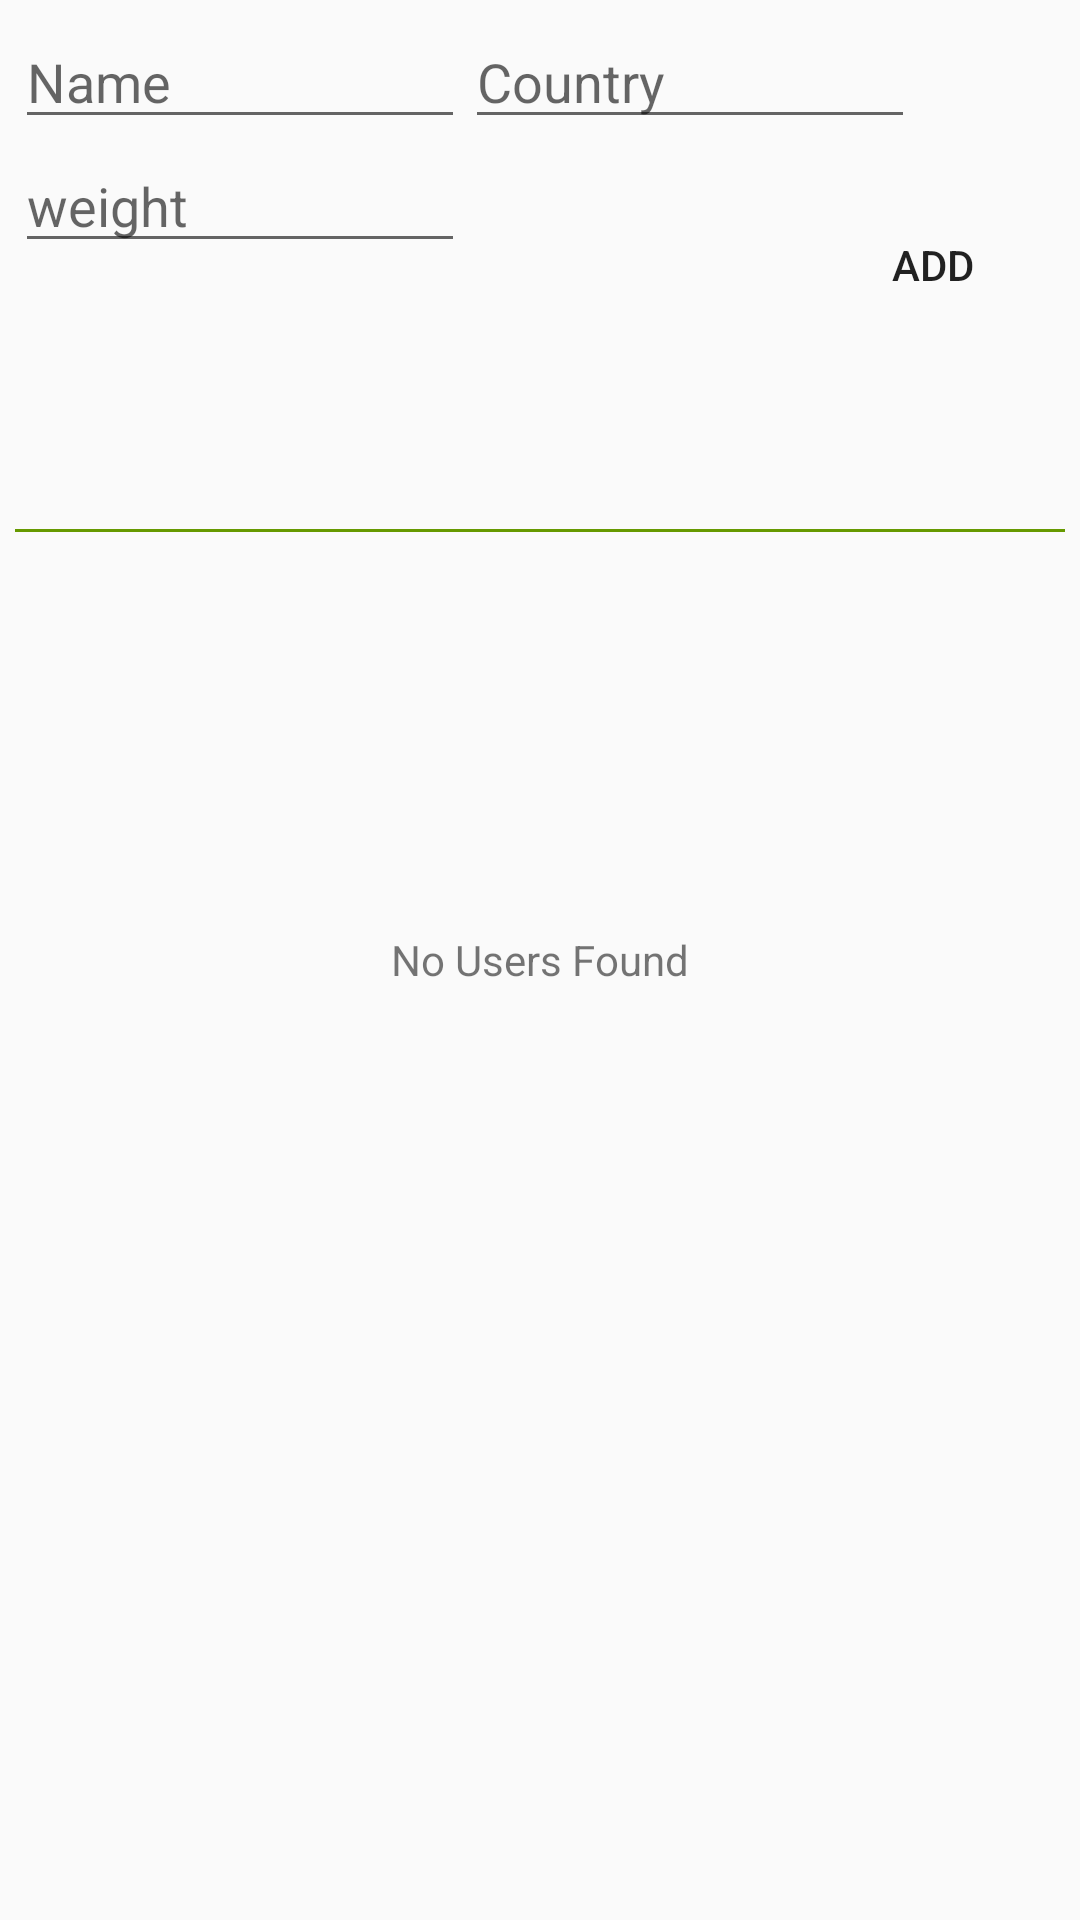

Here is an Android app screen rendered from its layout file. Give the layout XML and the strings, colors and styles it references.
<!-- AndroidManifest.xml: application theme AppTheme -->
<!-- res/layout/activity_fire.xml -->
<?xml version="1.0" encoding="utf-8"?>
<RelativeLayout xmlns:android="http://schemas.android.com/apk/res/android"
    android:layout_width="match_parent"
    android:layout_height="match_parent">

    <RelativeLayout
        android:id="@+id/linearLayout"
        android:layout_width="406dp"
        android:layout_height="167dp"
        android:layout_alignParentTop="true"
        android:layout_marginStart="5dp"
        android:layout_marginLeft="5dp"
        android:layout_marginTop="5dp"
        android:layout_marginEnd="5dp"
        android:layout_marginRight="5dp"
        android:layout_marginBottom="5dp">

        <EditText
            android:id="@+id/nameEditText"
            android:layout_width="150dp"
            android:layout_height="wrap_content"
            android:layout_alignParentTop="true"
            android:hint="Name" />

        <Button
            android:id="@+id/b_1"
            android:layout_width="50dp"
            android:layout_height="50dp"
            android:layout_alignTop="@+id/countryEditText"
            android:layout_alignEnd="@+id/countryEditText"
            android:layout_marginTop="46dp"
            android:layout_marginEnd="95dp"
            android:background="@drawable/round_today_black_18dp"
            android:onClick="onClick" />
        <EditText
            android:id="@+id/countryEditText"
            android:layout_width="150dp"
            android:layout_height="wrap_content"
            android:layout_gravity="center_vertical"
            android:layout_toRightOf="@+id/nameEditText"
            android:hint="Country" />

        <Button
            android:id="@+id/addButton"
            android:layout_width="wrap_content"
            android:layout_height="wrap_content"
            android:layout_alignParentRight="true"
            android:layout_centerVertical="true"
            android:background="@drawable/reg_btn_style"
            android:onClick="btnAddOnClick"
            android:text="Add" />

        <EditText
            android:id="@+id/weightEditText"
            android:layout_width="150dp"
            android:layout_height="wrap_content"
            android:layout_below="@+id/nameEditText"
            android:hint="weight"
            android:inputType="numberDecimal" />
    </RelativeLayout>

    <View
        android:id="@+id/divider"
        android:layout_width="match_parent"
        android:layout_height="1dp"
        android:layout_below="@+id/linearLayout"
        android:layout_marginLeft="5dp"
        android:layout_marginTop="-1dp"
        android:layout_marginRight="5dp"
        android:background="@android:color/holo_green_dark" />
    <ProgressBar
        android:id="@+id/loader"
        android:layout_width="wrap_content"
        android:layout_height="wrap_content"
        android:layout_centerInParent="true"
        android:visibility="gone" />

    <android.support.v7.widget.RecyclerView
        android:id="@+id/recylerview_list"
        android:layout_width="match_parent"
        android:layout_height="wrap_content"
        android:layout_below="@+id/divider"
        android:layout_marginTop="0dp"
        android:layout_marginBottom="10dp"
        android:visibility="visible" />

    <TextView
        android:id="@+id/tvEmptyView"
        android:layout_width="wrap_content"
        android:layout_height="wrap_content"
        android:layout_centerInParent="true"
        android:text="No Users Found"></TextView>
</RelativeLayout>
<!-- resources referenced by this layout -->
<resources>
  <style name="AppTheme" parent="Theme.AppCompat.Light.NoActionBar">
          
          <item name="colorPrimary">@color/colorPrimary</item>
          <item name="colorPrimaryDark">@color/colorPrimaryDark</item>
          <item name="colorAccent">@color/colorAccent</item>
  
  
      </style>
  <color name="colorPrimary">#7FD3FA</color>
  <color name="colorPrimaryDark">#7FD3FA</color>
  <color name="colorAccent">#98D743</color>
</resources>
